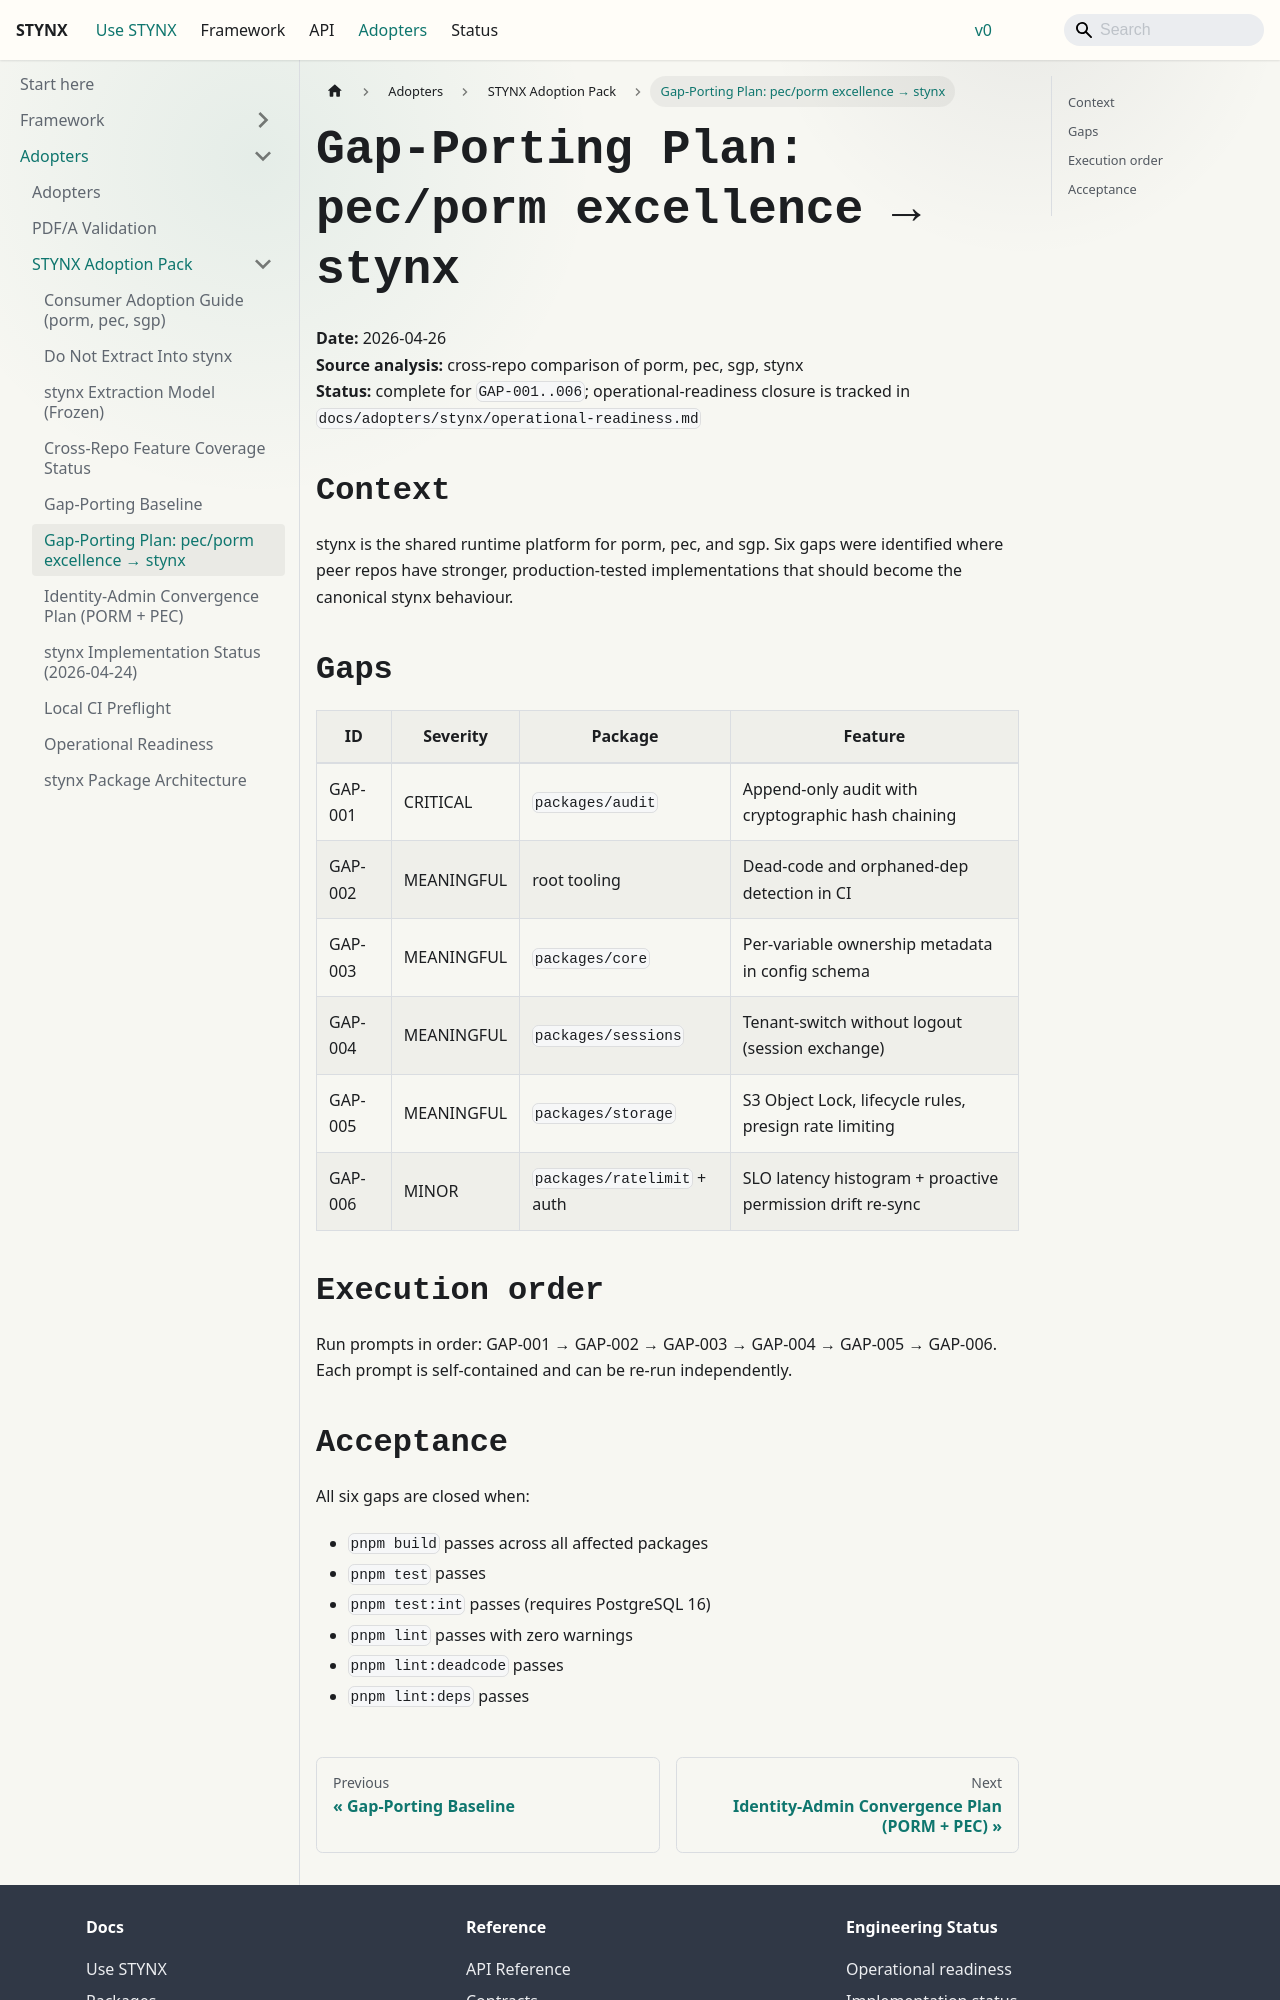

repository: aarusso-nyx/stynx · page: docs/adopters/stynx/gap-porting-plan/index.html · generator: docusaurus

# Gap-Porting Plan: pec/porm excellence → stynx

**Date:** 2026-04-26  
**Source analysis:** cross-repo comparison of porm, pec, sgp, stynx  
**Status:** complete for `GAP-001..006`; operational-readiness closure is tracked in `docs/adopters/stynx/operational-readiness.md`

## Context

stynx is the shared runtime platform for porm, pec, and sgp. Six gaps were
identified where peer repos have stronger, production-tested implementations
that should become the canonical stynx behaviour.

## Gaps

| ID      | Severity   | Package                     | Feature                                                    |
| ------- | ---------- | --------------------------- | ---------------------------------------------------------- |
| GAP-001 | CRITICAL   | `packages/audit`            | Append-only audit with cryptographic hash chaining         |
| GAP-002 | MEANINGFUL | root tooling                | Dead-code and orphaned-dep detection in CI                 |
| GAP-003 | MEANINGFUL | `packages/core`             | Per-variable ownership metadata in config schema           |
| GAP-004 | MEANINGFUL | `packages/sessions`         | Tenant-switch without logout (session exchange)            |
| GAP-005 | MEANINGFUL | `packages/storage`          | S3 Object Lock, lifecycle rules, presign rate limiting     |
| GAP-006 | MINOR      | `packages/ratelimit` + auth | SLO latency histogram + proactive permission drift re-sync |

## Execution order

Run prompts in order: GAP-001 → GAP-002 → GAP-003 → GAP-004 → GAP-005 → GAP-006.  
Each prompt is self-contained and can be re-run independently.
